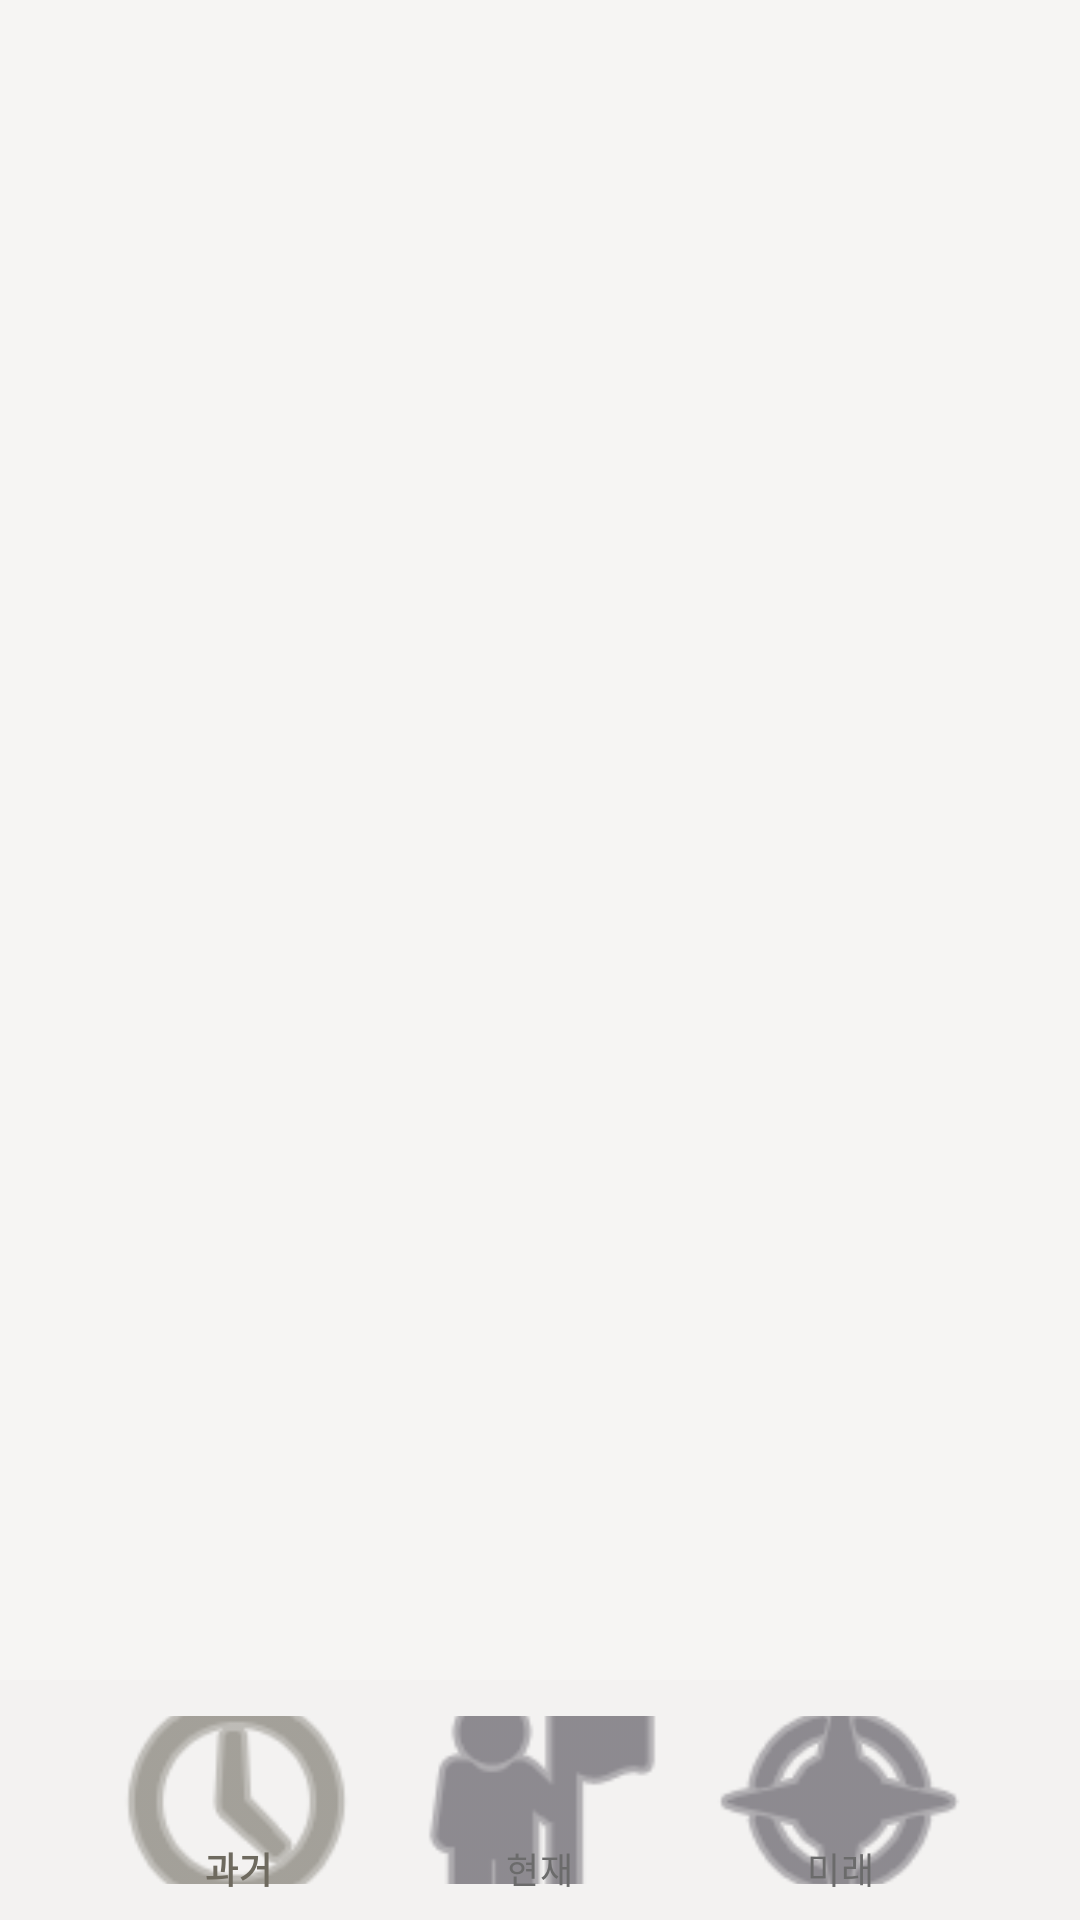

The Android layout XML behind this screen, and the referenced resources:
<!-- AndroidManifest.xml: application theme Theme.MyApplication -->
<!-- res/layout/activity_main.xml -->
<?xml version="1.0" encoding="utf-8"?>
<androidx.constraintlayout.widget.ConstraintLayout xmlns:android="http://schemas.android.com/apk/res/android"
    xmlns:app="http://schemas.android.com/apk/res-auto"
    android:layout_width="match_parent"
    android:layout_height="match_parent"
    android:background="@color/background">

    <FrameLayout
        android:id="@+id/fragment_container"
        android:layout_width="0dp"
        android:layout_height="0dp"
        app:layout_constraintBottom_toTopOf="@+id/bottom_navigation"
        app:layout_constraintEnd_toEndOf="parent"
        app:layout_constraintStart_toStartOf="parent"
        app:layout_constraintTop_toTopOf="parent" />

    <com.google.android.material.bottomnavigation.BottomNavigationView
        android:id="@+id/bottom_navigation"
        android:layout_width="0dp"
        android:layout_height="wrap_content"
        android:background="@color/surface"
        app:itemTextColor="@color/bottom_nav_item_color"
        app:layout_constraintBottom_toBottomOf="parent"
        app:layout_constraintEnd_toEndOf="parent"
        app:layout_constraintStart_toStartOf="parent"
        app:menu="@menu/bottom_navigation_menu"
        app:itemIconSize="100dp"
        app:itemIconTint="@null"
        app:labelVisibilityMode="labeled"
        app:itemPaddingTop="12dp"
        app:itemPaddingBottom="12dp" />/>

</androidx.constraintlayout.widget.ConstraintLayout>
<!-- resources referenced by this layout -->
<resources>
  <color name="background">#F6F5F3</color>
  <color name="surface">#FFFFFF</color>
  <style name="Theme.MyApplication" parent="Theme.Material3.DayNight.NoActionBar">
          
          <item name="colorPrimary">@color/primary_brand</item>
          
          <item name="colorSecondary">@color/secondary_accent</item>
  
          
          <item name="android:statusBarColor">@color/background</item>
          <item name="android:windowLightStatusBar">true</item>
  
          
  
  
          <item name="colorOnSurface">@color/text_primary</item>
          <item name="colorOnSurfaceVariant">@color/text_primary</item>
          <item name="colorSurface">#FFFFFF</item>
          <item name="colorSurfaceVariant">#FFFFFF</item>
  
          <item name="android:windowBackground">#FFFFFF</item>
          <item name="android:colorBackground">#FFFFFF</item>
          <item name="android:navigationBarColor">#FFFFFF</item>
  
  
  
          <item name="colorSurfaceContainer">#FFFFFF</item>
  
      </style>
  <color name="primary_brand">#6E6A5F</color>
  <color name="secondary_accent">#2E7D32</color>
  <color name="text_primary">#1F1F1F</color>
</resources>
